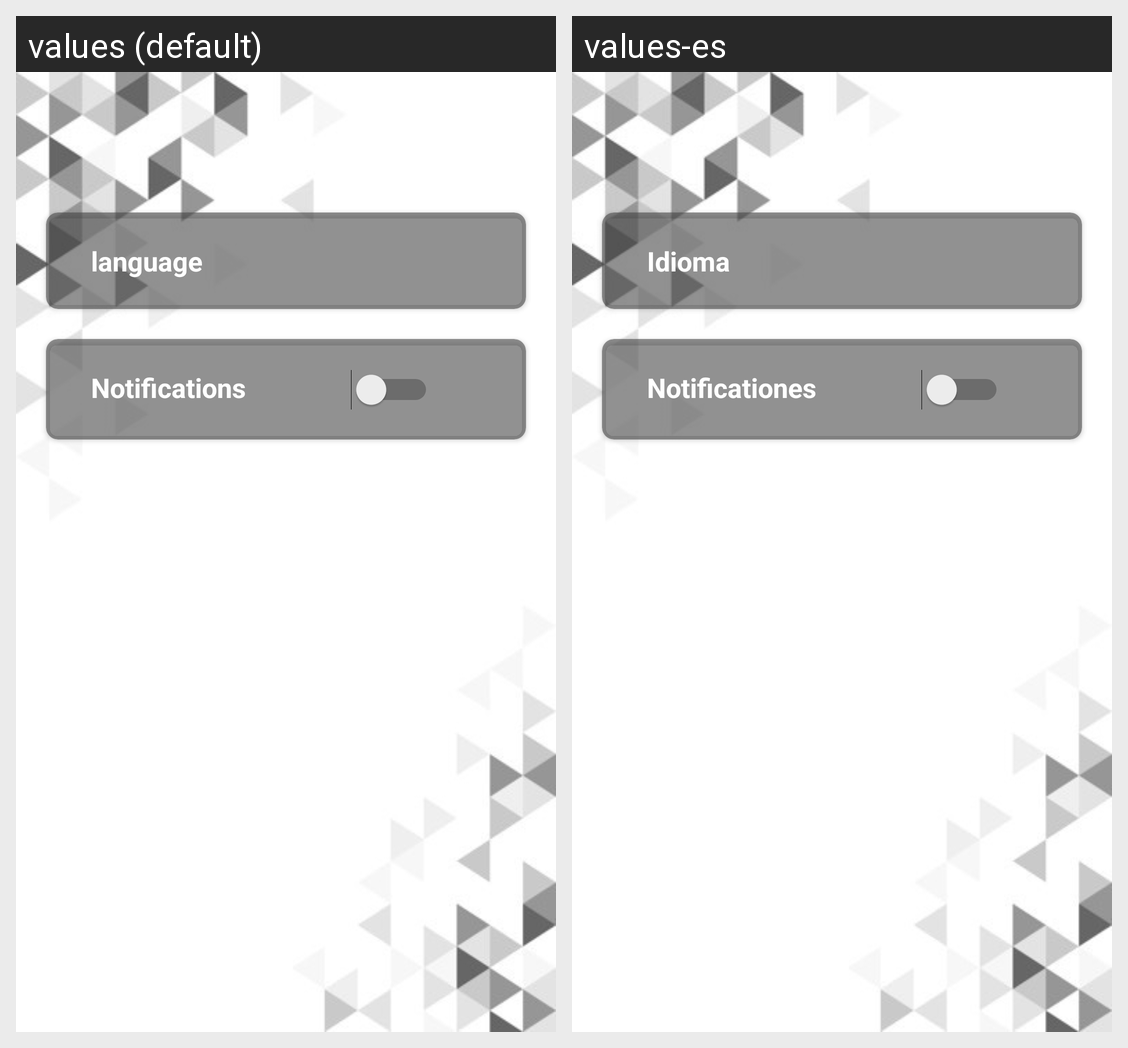

This grid shows one Android layout under two languages. Give, for every string resource on the screen, its name, the default text and each shown locale's text.
Android screen res/layout/fragment_settings.xml rendered under 2 locales, left to right: values (default), values-es. Device: Nexus 5 (rendered at 1080×1920; each locale shown at half size, 540×960, under a caption strip naming it); theme AppTheme.
Strings drawn on this screen, with the default value and each locale's value (text and hints the layout hard-codes, and strings that could not be matched under every locale, appear in the picture but are not listed):

language
  values: language
  values-es: Idioma

title_notifications
  values: Notifications
  values-es: Notificationes
